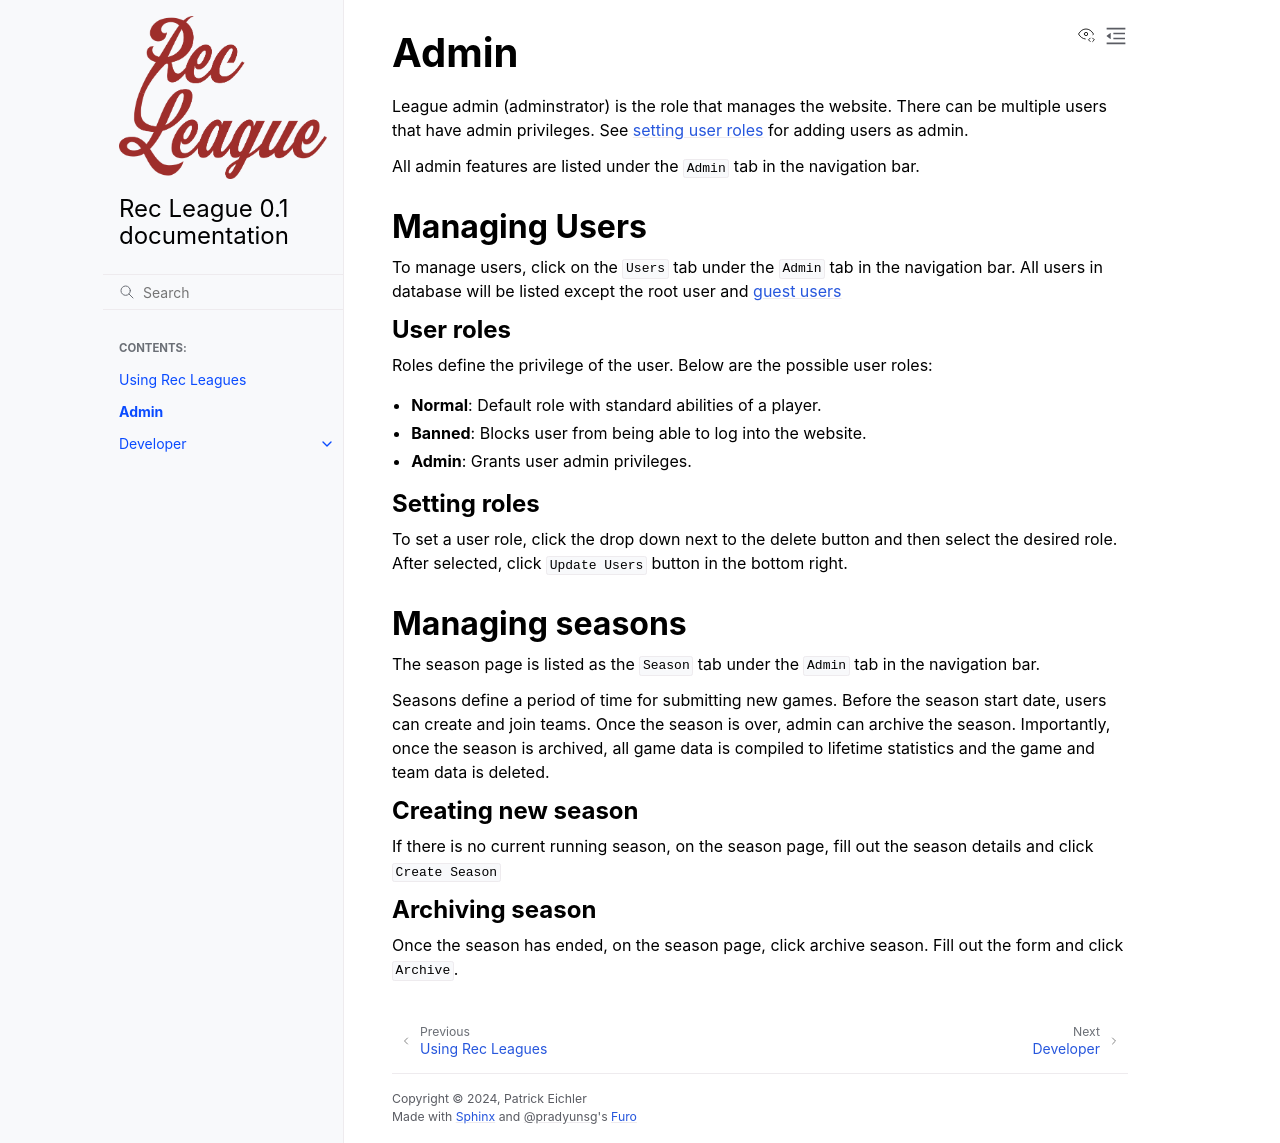

repository: pateichler/flask-rec-league · page: admin.html · generator: sphinx

Admin
=====

League admin (adminstrator) is the role that manages the website. There can be multiple users that have admin privileges. See :ref:`setting user roles <admin_set_roles>` for adding users as admin.

All admin features are listed under the ``Admin`` tab in the navigation bar.

Managing Users
--------------

To manage users, click on the ``Users`` tab under the ``Admin`` tab in the navigation bar. All users in database will be listed except the root user and :ref:`guest users <guest_player>`


User roles
^^^^^^^^^^

Roles define the privilege of the user. Below are the possible user roles:

- **Normal**: Default role with standard abilities of a player.
- **Banned**: Blocks user from being able to log into the website.
- **Admin**: Grants user admin privileges.

.. _admin_set_roles:

Setting roles
^^^^^^^^^^^^^

To set a user role, click the drop down next to the delete button and then select the desired role. After selected, click ``Update Users`` button in the bottom right.


Managing seasons
----------------

The season page is listed as the ``Season`` tab under the ``Admin`` tab in the navigation bar.

Seasons define a period of time for submitting new games. Before the season start date, users can create and join teams. Once the season is over, admin can archive the season. Importantly, once the season is archived, all game data is compiled to lifetime statistics and the game and team data is deleted.

Creating new season
^^^^^^^^^^^^^^^^^^^

If there is no current running season, on the season page, fill out the season details and click ``Create Season``

Archiving season
^^^^^^^^^^^^^^^^

Once the season has ended, on the season page, click archive season. Fill out the form and click ``Archive``.
